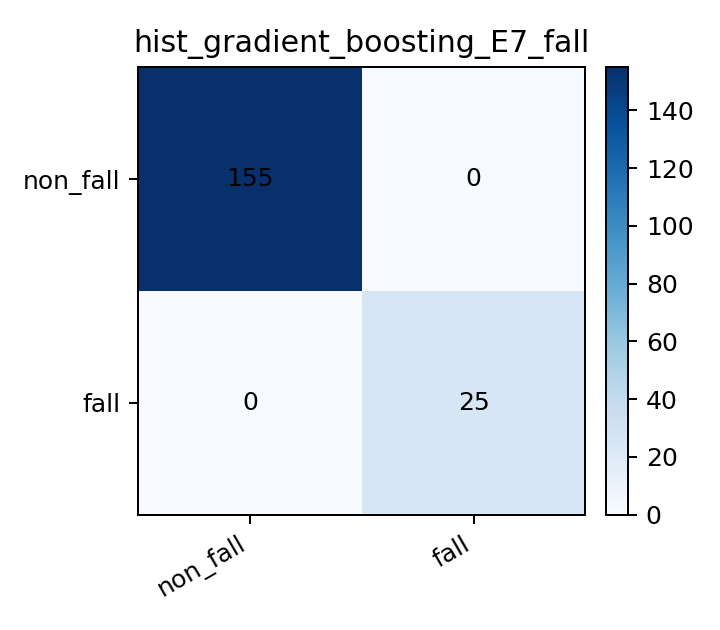

The file beside this chart, header and first rows:
, pred_non_fall, pred_fall
true_non_fall, 155, 0
true_fall, 0, 25
